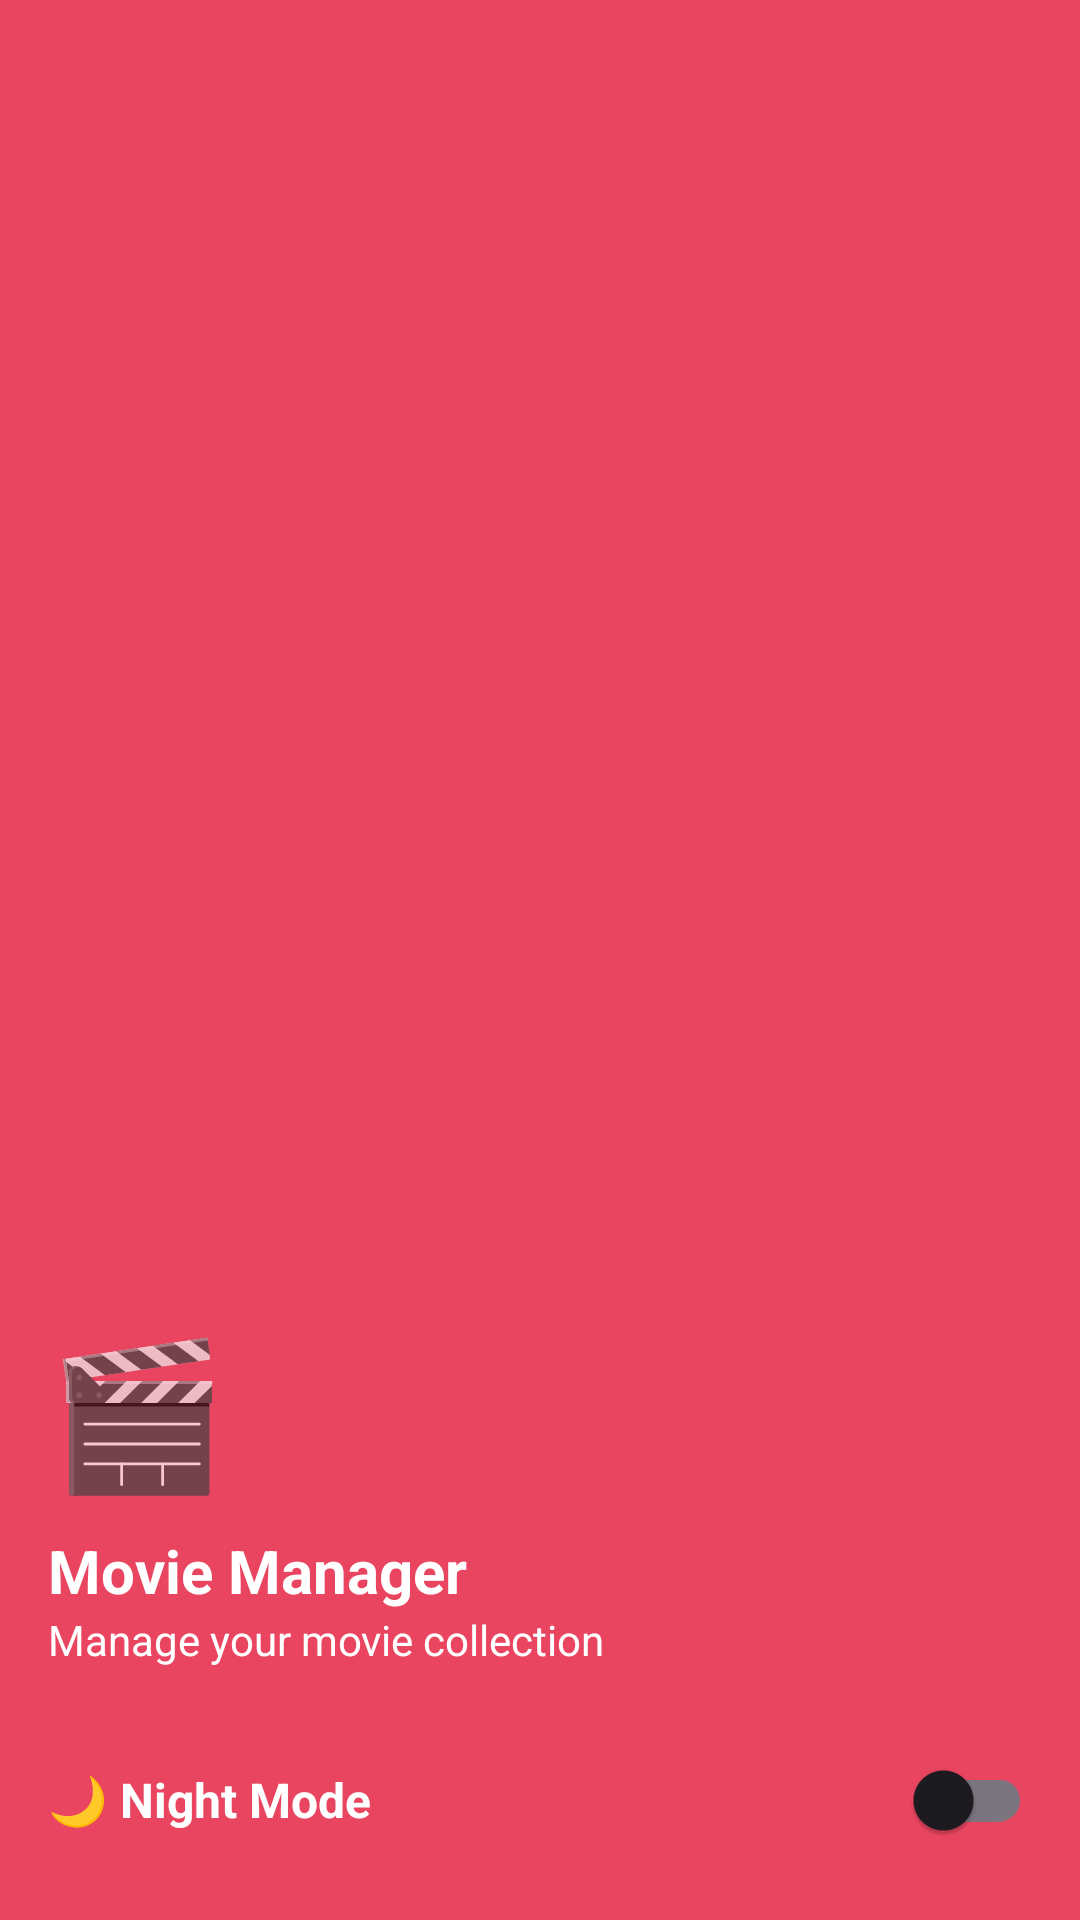

Reconstruct the res/layout file that produces this screen, plus the resources it refers to.
<!-- AndroidManifest.xml: application theme Theme.MovieManager -->
<!-- res/layout/drawer_header.xml -->
<?xml version="1.0" encoding="utf-8"?>
<LinearLayout xmlns:android="http://schemas.android.com/apk/res/android"
    android:layout_width="match_parent"
    android:layout_height="220dp"
    android:background="@color/colorAccent"
    android:gravity="bottom"
    android:orientation="vertical"
    android:padding="16dp"
    android:theme="@style/ThemeOverlay.AppCompat.Dark">

    <TextView
        android:layout_width="wrap_content"
        android:layout_height="wrap_content"
        android:text="🎬"
        android:textSize="48sp" />

    <TextView
        android:layout_width="match_parent"
        android:layout_height="wrap_content"
        android:paddingTop="8dp"
        android:text="Movie Manager"
        android:textAppearance="@style/TextAppearance.AppCompat.Body1"
        android:textColor="@color/white"
        android:textSize="20sp"
        android:textStyle="bold" />

    <TextView
        android:layout_width="wrap_content"
        android:layout_height="wrap_content"
        android:text="Manage your movie collection"
        android:textColor="@color/white"
        android:textSize="14sp" />

    <LinearLayout
        android:layout_width="match_parent"
        android:layout_height="wrap_content"
        android:orientation="horizontal"
        android:layout_marginTop="20dp"
        android:gravity="center_vertical">

        <TextView
            android:layout_width="0dp"
            android:layout_height="wrap_content"
            android:layout_weight="1"
            android:text="🌙 Night Mode"
            android:textColor="@color/white"
            android:textSize="16sp"
            android:textStyle="bold" />

        <androidx.appcompat.widget.SwitchCompat
            android:id="@+id/nightModeSwitch"
            android:layout_width="wrap_content"
            android:layout_height="wrap_content" />
    </LinearLayout>

</LinearLayout>
<!-- resources referenced by this layout -->
<resources>
  <color name="colorAccent">#E94560</color>
  <color name="white">#FFFFFFFF</color>
  <style name="Theme.MovieManager" parent="Base.Theme.MovieManager" />
  <style name="Base.Theme.MovieManager" parent="Theme.Material3.DayNight.NoActionBar">
          
          <item name="colorPrimary">@color/colorAccent</item>
          <item name="colorPrimaryVariant">@color/colorPrimaryDark</item>
          <item name="colorOnPrimary">@color/white</item>
          <item name="android:textColorPrimary">@color/white</item>
          
          <item name="colorOnSecondary">@color/black</item>
          
          <item name="android:statusBarColor">?attr/colorPrimaryVariant</item>
      </style>
  <color name="colorPrimaryDark">#16213E</color>
  <color name="black">#FF000000</color>
</resources>
